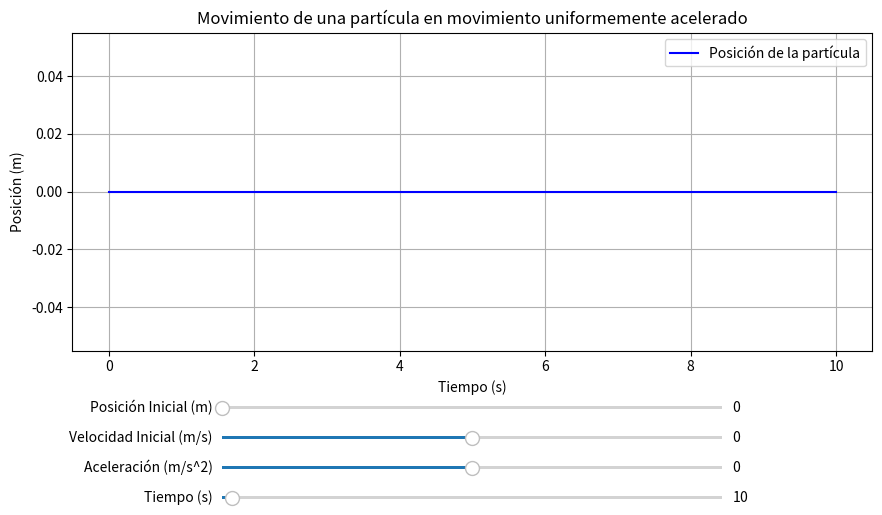

Reproduce this figure in Python.
import numpy as np
import matplotlib.pyplot as plt
from matplotlib.widgets import Slider
print("En este programa se calculará la posición de una partícula suponiendo un movimiento uniformemente acelerado")
#Crear gráfico
fig, ax = plt.subplots(figsize=(10, 6))
plt.subplots_adjust(left=0.1, bottom=0.35)  #Ajustar sliders

#Función grafico
def grafica(x0, v0, a, t_total):
    t = np.linspace(0, t_total, 100)  #Intervalo de tiempo
    x = x0 + v0 * t + 0.5 * a * (t ** 2)  #Ecuación de posición de la partícula
    ax.clear()
    ax.plot(t, x, label="Posición de la partícula", color='b')
    ax.set_title('Movimiento de una partícula en movimiento uniformemente acelerado')
    ax.set_xlabel('Tiempo (s)')
    ax.set_ylabel('Posición (m)')
    ax.legend()
    ax.grid(True)
    fig.canvas.draw_idle() 

#Valores iniciales
x0_init = 0
v0_init = 0
a_init = 0
t_total_init = 10
grafica(x0_init, v0_init, a_init, t_total_init)

#Sliders para cada parámetro
ax_x0 = plt.axes([0.25, 0.25, 0.5, 0.01], facecolor='blue')
ax_v0 = plt.axes([0.25, 0.2, 0.5, 0.01], facecolor='blue')
ax_a = plt.axes([0.25, 0.15, 0.5, 0.01], facecolor='blue')
ax_t_total = plt.axes([0.25, 0.1, 0.5, 0.01], facecolor='blue')

slider_x0 = Slider(ax_x0, 'Posición Inicial (m)', 0.0, 10.0, valinit=x0_init)
slider_v0 = Slider(ax_v0, 'Velocidad Inicial (m/s)', -10.0, 10.0, valinit=v0_init)
slider_a = Slider(ax_a, 'Aceleración (m/s^2)', -10.0, 10.0, valinit=a_init)
slider_t_total = Slider(ax_t_total, 'Tiempo (s)', 0.0, 500.0, valinit=t_total_init)

#Actualización gráfica
def actualizar(val):
    grafica(slider_x0.val, slider_v0.val, slider_a.val, slider_t_total.val)
slider_x0.on_changed(actualizar)
slider_v0.on_changed(actualizar)
slider_a.on_changed(actualizar)
slider_t_total.on_changed(actualizar)

plt.show()
